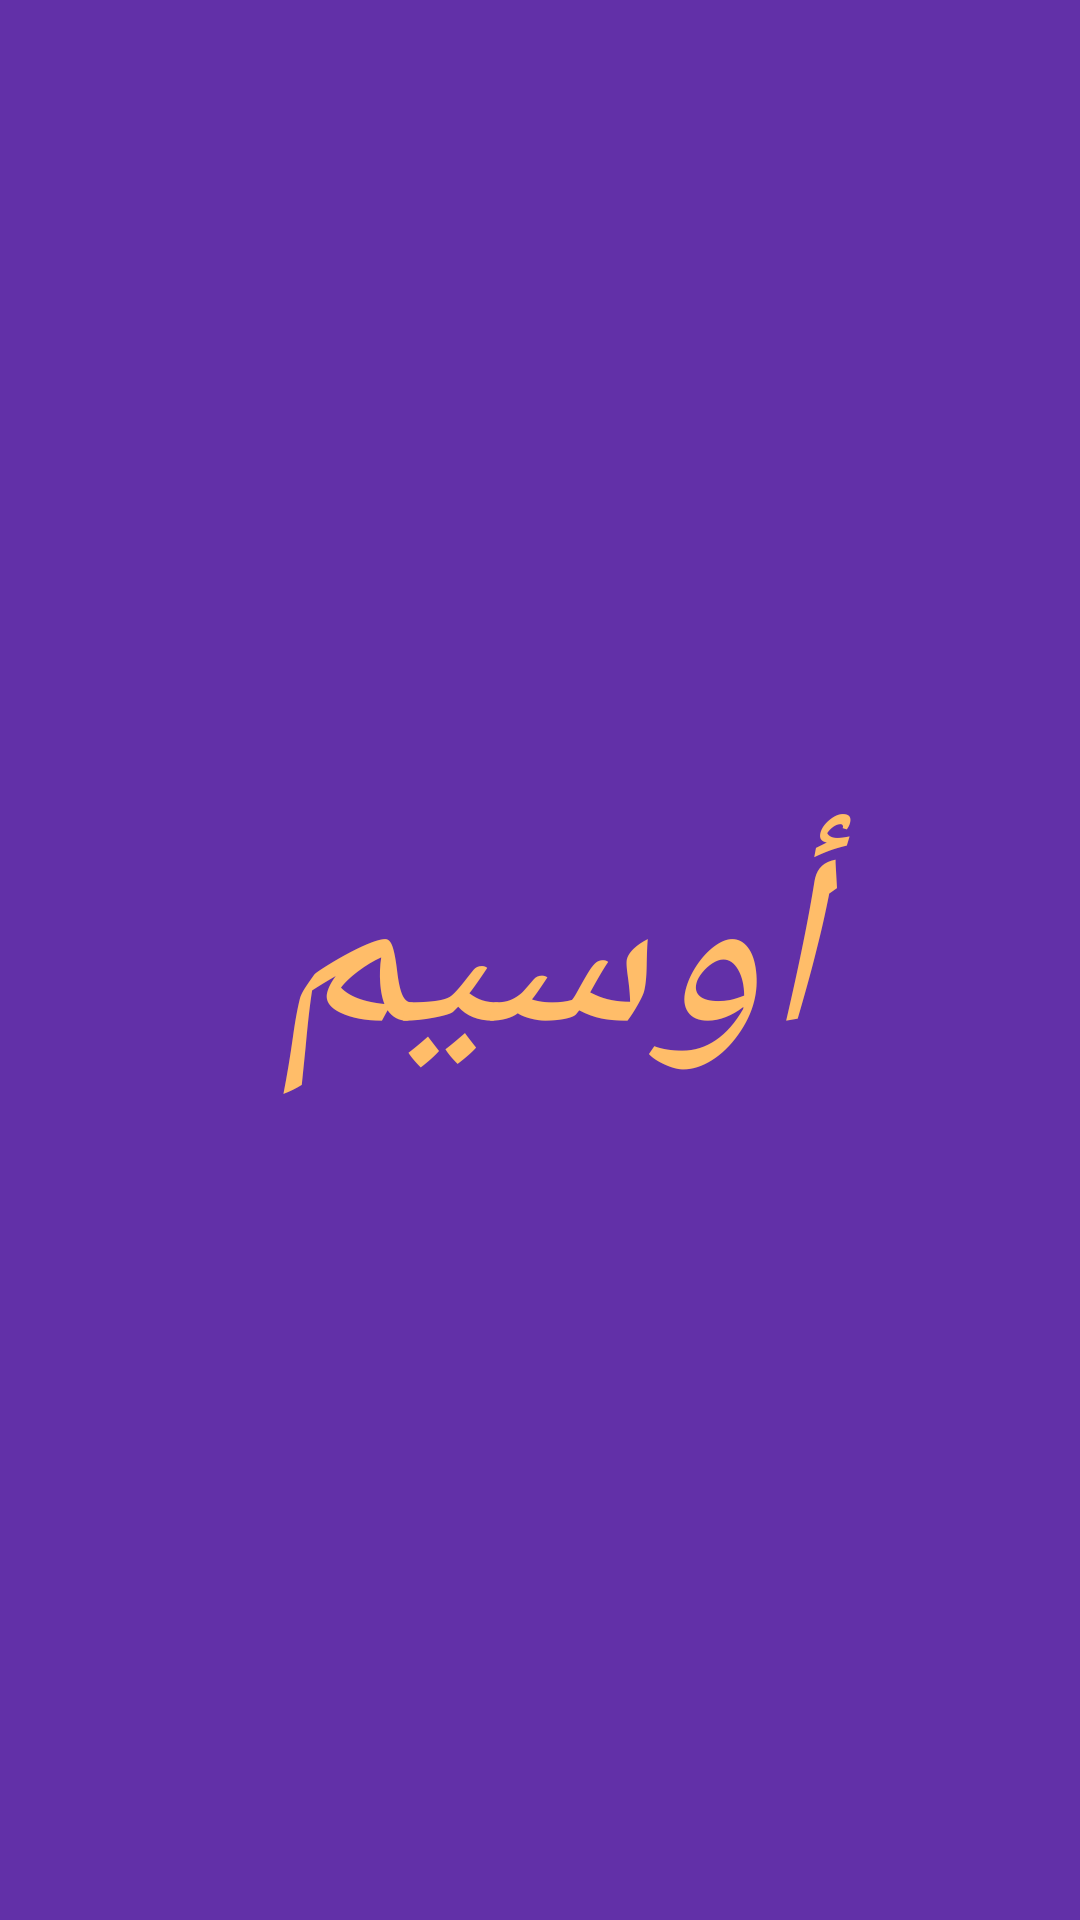

Produce the Android XML layout that renders to this screen, including the resource entries it uses.
<!-- AndroidManifest.xml: application theme AppTheme -->
<!-- res/layout/activity_splashactivity.xml -->
<?xml version="1.0" encoding="utf-8"?>
<LinearLayout xmlns:android="http://schemas.android.com/apk/res/android"
    xmlns:app="http://schemas.android.com/apk/res-auto"
    xmlns:tools="http://schemas.android.com/tools"
    android:layout_width="match_parent"
    android:layout_height="match_parent"
    style="@style/splash"
    android:background="#6230A8"
    tools:context=".Splashactivity">

    <TextView
        android:id="@+id/textView_Splash"
        style="@style/splash"
        android:layout_width="match_parent"
        android:layout_height="match_parent"
        android:layout_gravity="center"
        android:fontFamily="@font/paytone_one"
        android:gravity="center"
        android:includeFontPadding="true"
        android:text="@string/app_name"
        android:textColor="@color/lightorang"
        android:textSize="80sp"
        android:textStyle="italic"
        android:theme="@style/splash" />
</LinearLayout>
<!-- resources referenced by this layout -->
<resources>
  <color name="lightorang">#ffbd69</color>
  <string name="app_name">أوسيم</string>
  <style name="splash" parent="Theme.AppCompat.Light.NoActionBar">
          <item name="colorPrimary">@color/colorPrimary</item>
          <item name="colorPrimaryDark">@color/colorPrimaryDark</item>
          <item name="colorAccent">@color/colorAccent</item>
      </style>
  <style name="AppTheme" parent="Theme.AppCompat.Light.DarkActionBar">
          
          <item name="colorPrimary">@color/colorPrimary</item>
          <item name="colorPrimaryDark">@color/colorPrimaryDark</item>
          <item name="colorAccent">@color/colorAccent</item>
      </style>
  <color name="colorPrimary">#6200EE</color>
  <color name="colorPrimaryDark">#3700B3</color>
  <color name="colorAccent">#03DAC5</color>
</resources>
